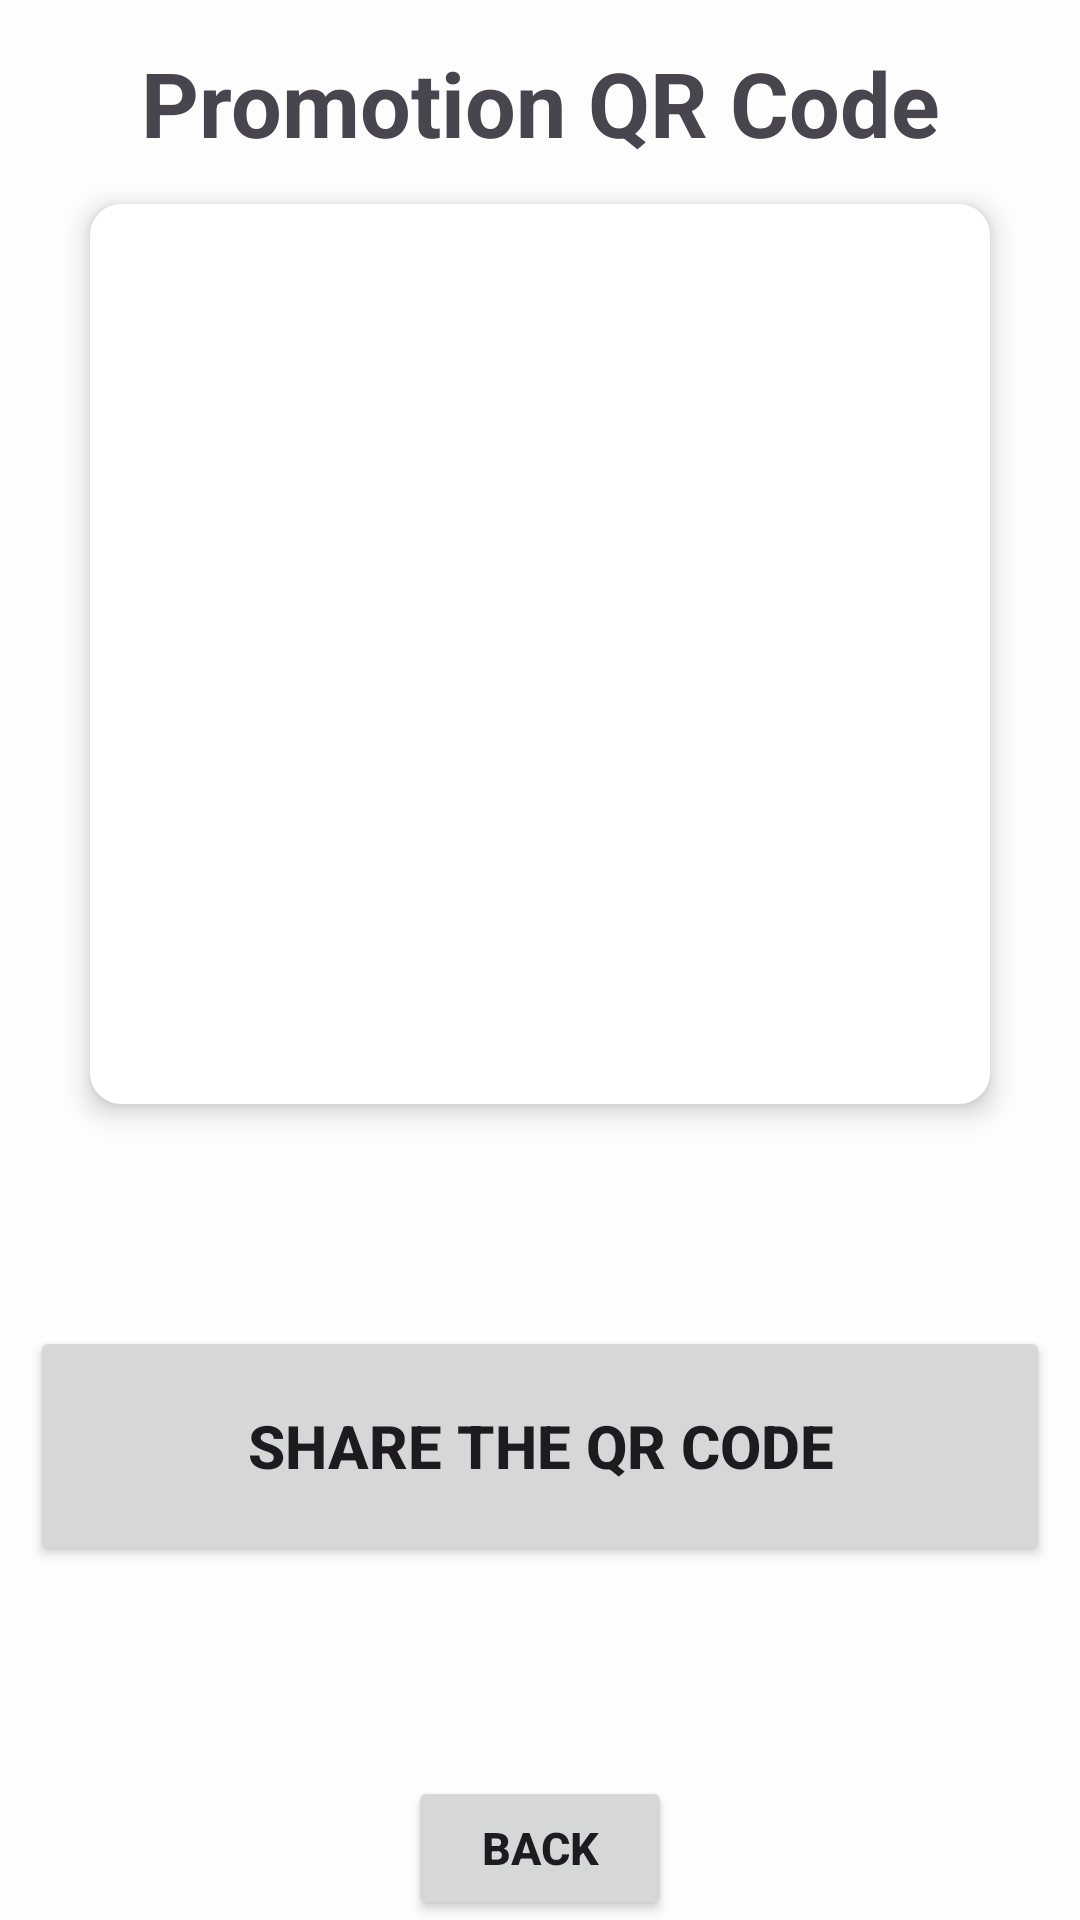

Layout XML and referenced resources for this Android screen:
<!-- AndroidManifest.xml: application theme Theme.SeQR -->
<!-- res/layout/fragment_pqr.xml -->
<?xml version="1.0" encoding="utf-8"?>
<androidx.constraintlayout.widget.ConstraintLayout xmlns:android="http://schemas.android.com/apk/res/android"
    xmlns:app="http://schemas.android.com/apk/res-auto"
    xmlns:tools="http://schemas.android.com/tools"
    android:layout_width="match_parent"
    android:layout_height="match_parent"
    android:layout_margin="5sp"
    tools:context=".qr.PQRFragment">

    <TextView
        android:id="@+id/EPQRName"
        android:layout_width="wrap_content"
        android:layout_height="wrap_content"
        android:text="Promotion QR Code"
        android:textSize="30sp"
        android:textStyle="bold"
        app:layout_constraintBottom_toTopOf="@+id/EPQRQRCode"
        app:layout_constraintEnd_toEndOf="parent"
        app:layout_constraintStart_toStartOf="parent"
        app:layout_constraintTop_toTopOf="parent" />

    <ImageView
        android:id="@+id/EPQRQRCode"
        android:layout_width="300dp"
        android:layout_height="300dp"
        android:background="@drawable/edit_text_rounded_corner"
        android:elevation="5dp"
        android:src="@drawable/baseline_image_placeholder_24"
        app:layout_constraintBottom_toBottomOf="parent"
        app:layout_constraintEnd_toEndOf="parent"
        app:layout_constraintStart_toStartOf="parent"
        app:layout_constraintTop_toTopOf="parent"
        app:layout_constraintVertical_bias=".20" />

    <Button
        android:id="@+id/EPQRShareButton"
        android:layout_width="340dp"
        android:layout_height="80dp"
        android:layout_marginTop="4dp"
        android:text="Share the QR code"
        android:textSize="20sp"
        android:textStyle="bold"
        app:layout_constraintBottom_toTopOf="@+id/QRPromoBackButton"
        app:layout_constraintEnd_toEndOf="parent"
        app:layout_constraintStart_toStartOf="parent"
        app:layout_constraintTop_toBottomOf="@+id/EPQRQRCode" />

    <Button
        android:id="@+id/QRPromoBackButton"
        android:layout_width="wrap_content"
        android:layout_height="wrap_content"
        android:text="@string/back"
        android:textSize="15sp"
        android:textStyle="bold"
        app:layout_constraintBottom_toBottomOf="parent"
        app:layout_constraintEnd_toEndOf="parent"
        app:layout_constraintStart_toStartOf="parent" />

</androidx.constraintlayout.widget.ConstraintLayout>
<!-- resources referenced by this layout -->
<resources>
  <!-- drawable edit_text_rounded_corner (drawable) -->
  <?xml version="1.0" encoding="utf-8"?>
  <shape xmlns:android="http://schemas.android.com/apk/res/android"
      android:shape="rectangle" >
  
      <stroke
          android:width="1dp"
          android:color="@color/white"/>
      <corners
          android:radius="10dp" />
      <solid
          android:color="@color/white" />
  
  </shape>
  <string name="back">Back</string>
  <style name="Theme.SeQR" parent="Theme.Material3.DayNight.NoActionBar">
          
          <item name="colorPrimary">@color/theme_primary</item>
          <item name="colorPrimaryVariant">@color/theme_primary</item>
          <item name="colorOnPrimary">@color/white</item>
          
          <item name="colorSecondary">@color/theme_secondary</item>
          <item name="colorSecondaryVariant">@color/theme_secondary</item>
          <item name="colorOnSecondary">@color/black</item>
          
          <item name="android:statusBarColor">@color/theme_primary</item>
          
          <item name="android:windowBackground">@color/off_white</item>
      </style>
  <color name="white">#FFFFFFFF</color>
  <color name="theme_primary">#367588</color>
  <color name="theme_secondary">#FFE74C</color>
  <color name="black">#FF000000</color>
  <color name="off_white">#FDFDFD</color>
</resources>
